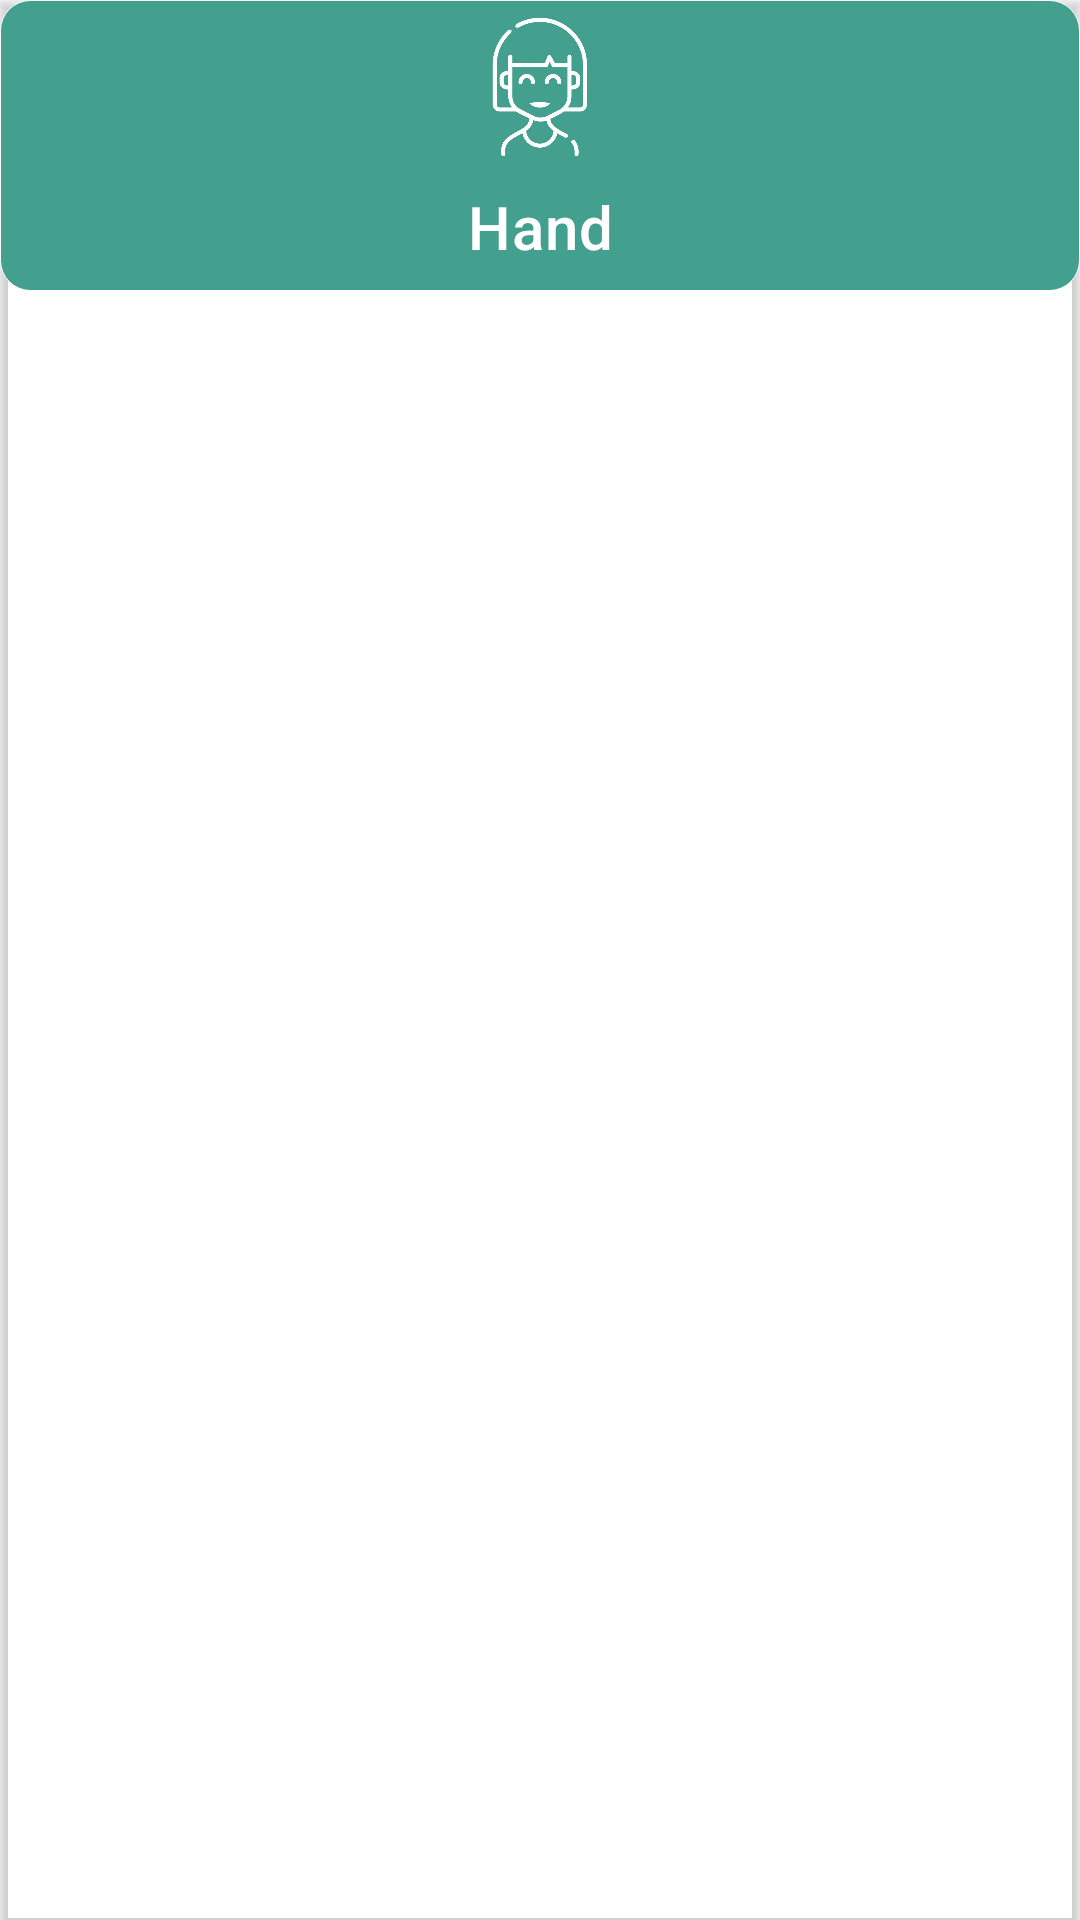

Produce the Android XML layout that renders to this screen, including the resource entries it uses.
<!-- AndroidManifest.xml: application theme AppTheme -->
<!-- res/layout/sing_item_view.xml -->
<?xml version="1.0" encoding="utf-8"?>
<androidx.cardview.widget.CardView xmlns:android="http://schemas.android.com/apk/res/android"
    xmlns:app="http://schemas.android.com/apk/res-auto"
    android:id="@+id/singItem"
    android:layout_width="match_parent"
    android:layout_height="wrap_content"
    app:cardBackgroundColor="@android:color/transparent"
    app:cardCornerRadius="@dimen/dp_10"
    android:layout_margin="2dp"
    app:cardElevation="2dp">

    <androidx.constraintlayout.widget.ConstraintLayout
        android:layout_width="match_parent"
        android:layout_height="wrap_content"
        android:background="@drawable/border">

        <ImageView
            android:id="@+id/image"
            android:layout_width="0dp"
            android:layout_height="50dp"
            android:layout_margin="4dp"
            android:src="@drawable/girl"
            app:layout_constraintEnd_toEndOf="parent"
            app:layout_constraintStart_toStartOf="parent"
            app:layout_constraintTop_toTopOf="parent" />

        <TextView
            android:id="@+id/name"
            android:layout_width="match_parent"
            android:layout_height="wrap_content"
            android:gravity="center"
            android:padding="8dp"
            android:text="Hand"
            android:textAppearance="?attr/textAppearanceHeadline6"
            android:textColor="@android:color/white"
            app:layout_constraintEnd_toEndOf="parent"
            app:layout_constraintStart_toStartOf="parent"
            app:layout_constraintTop_toBottomOf="@id/image" />
    </androidx.constraintlayout.widget.ConstraintLayout>
</androidx.cardview.widget.CardView>
<!-- resources referenced by this layout -->
<resources>
  <!-- drawable border (drawable) -->
  <?xml version="1.0" encoding="utf-8"?>
  <shape xmlns:android="http://schemas.android.com/apk/res/android"
      android:shape="rectangle">
  
      <stroke
          android:width="0.1dp"
          android:color="@android:color/white" />
      <corners android:radius="10dp"/>
      <solid android:color="@color/colorPrimary"/>
  </shape>
  <!-- drawable girl: png bitmap (drawable, 27269 bytes) -->
  <style name="AppTheme" parent="Theme.MaterialComponents.Light.NoActionBar">
          
          <item name="colorPrimary">@color/colorPrimary</item>
          <item name="colorPrimaryDark">@color/colorPrimaryDark</item>
          <item name="colorAccent">@color/colorAccent</item>
      </style>
  <color name="colorPrimary">#43A08F</color>
  <color name="colorPrimaryDark">#43A08F</color>
  <color name="colorAccent">#03DAC5</color>
</resources>
